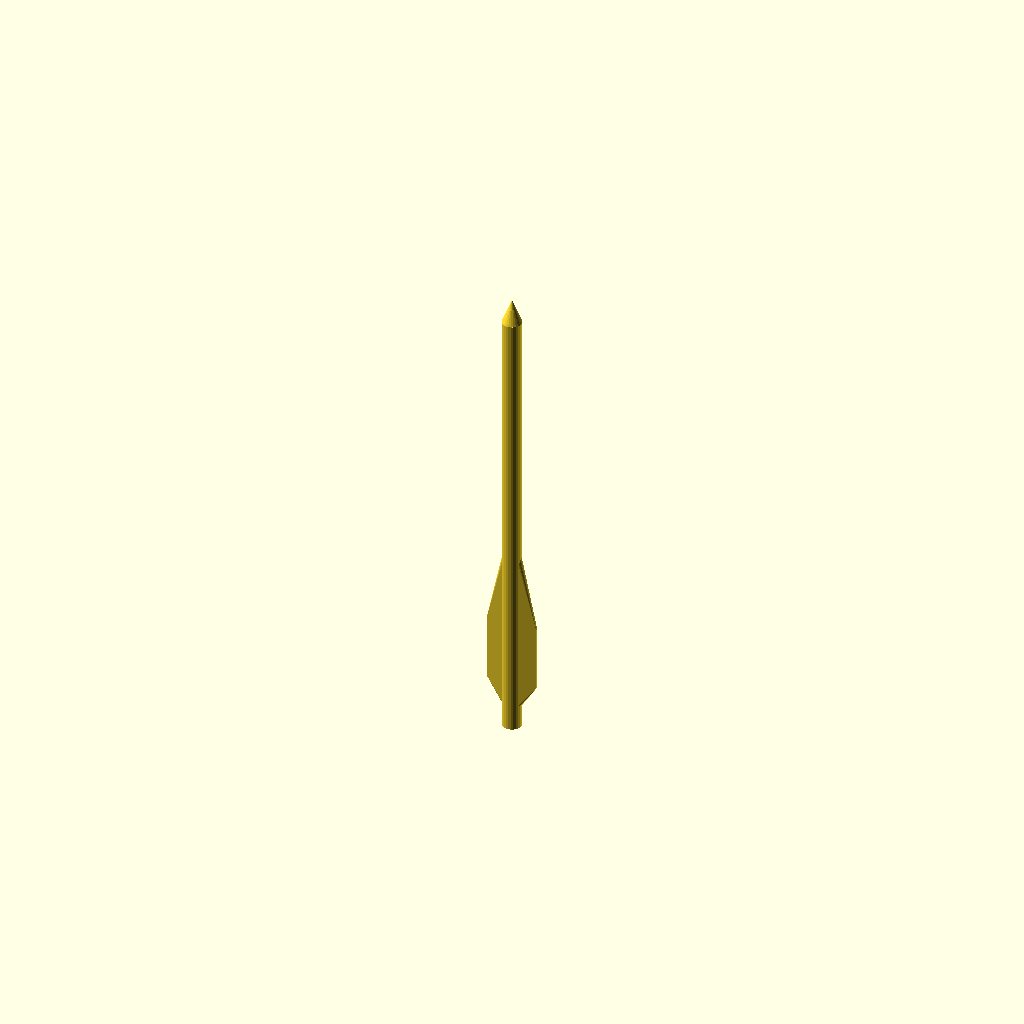
Cell 1 — every parameter at its default value.
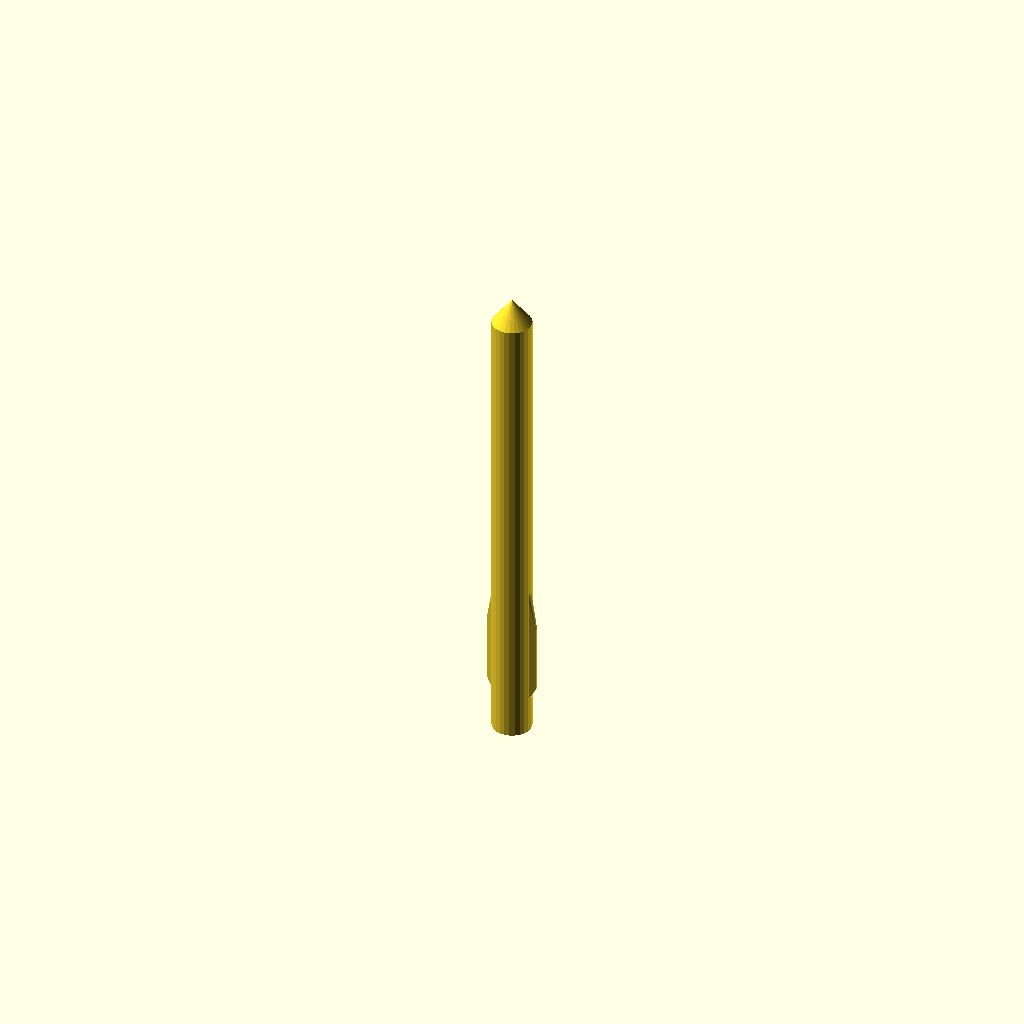
Cell 2: the same model with shaft_diameter = 12.6.
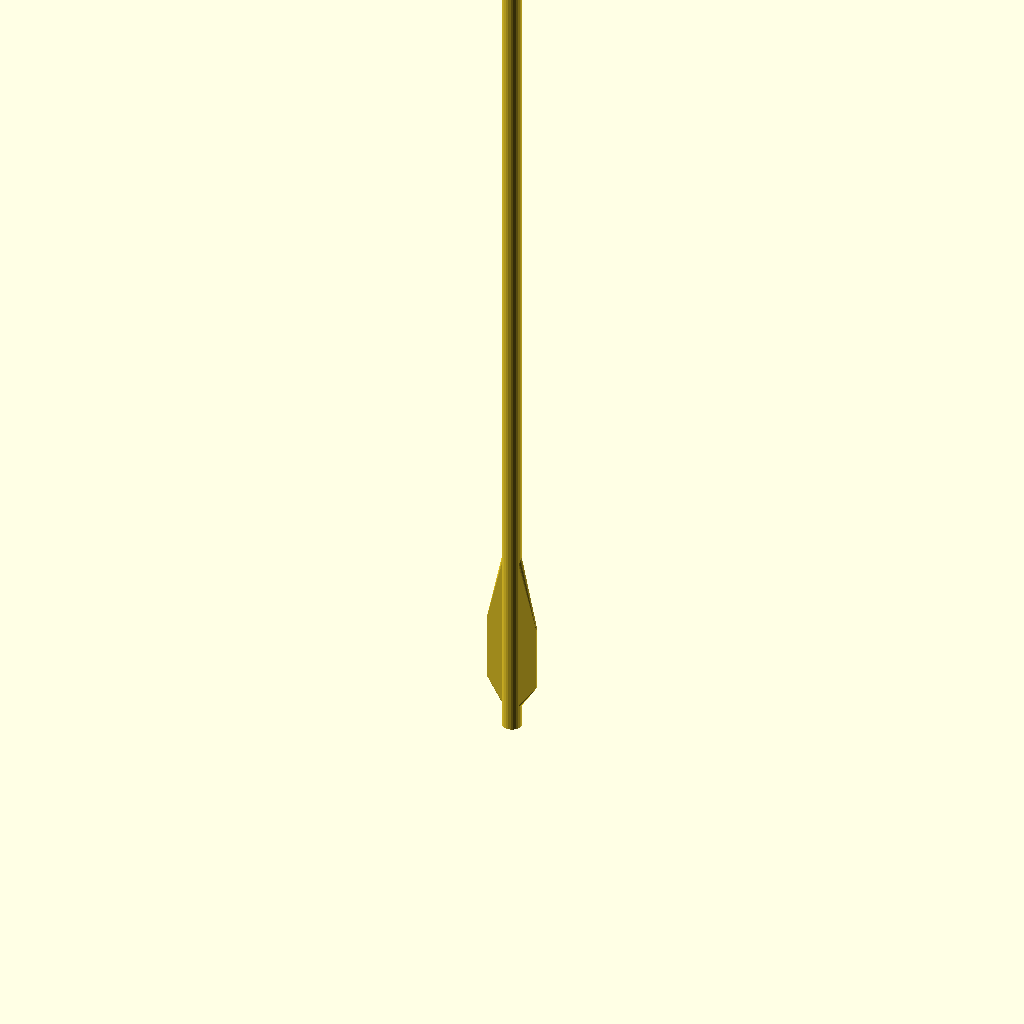
Cell 3: the same model with shaft_length = 300.
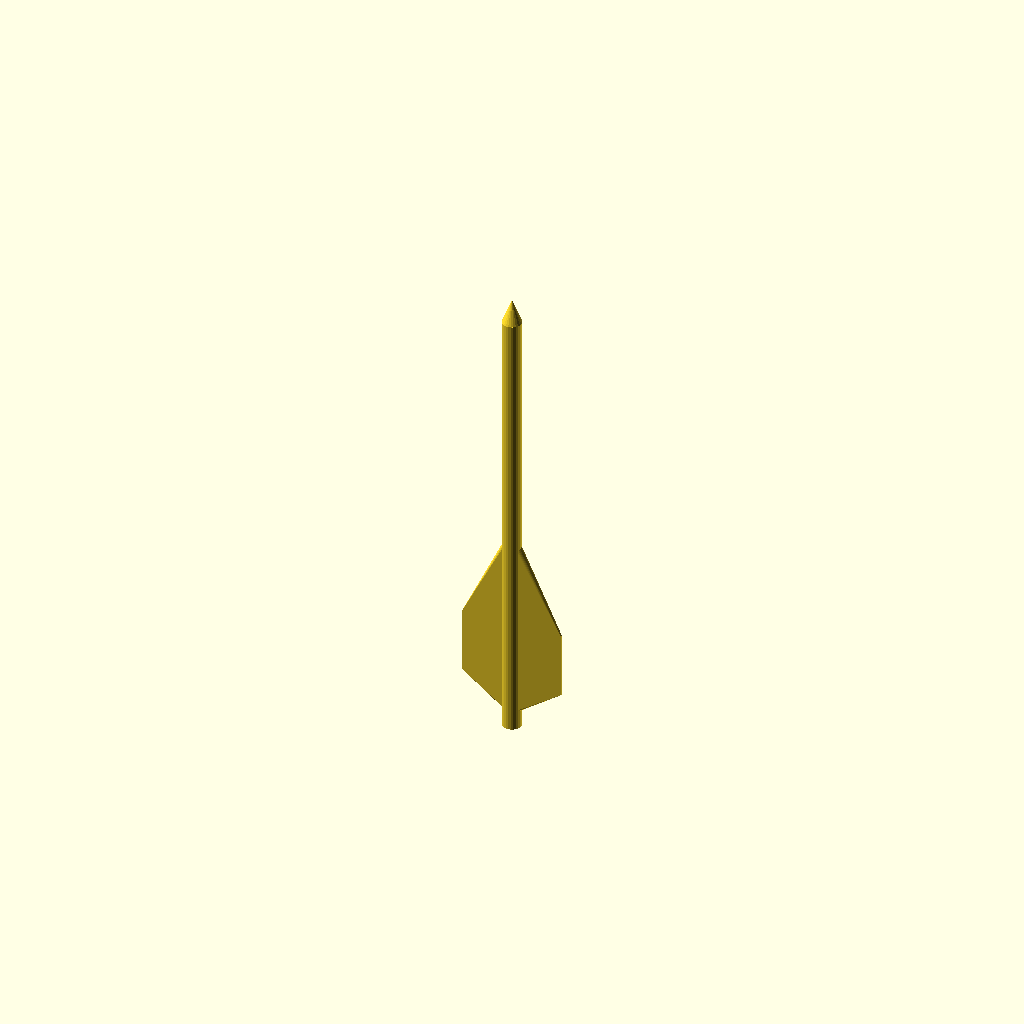
Cell 4: fletching_width = 33.36 (everything else at default).
All cells are drawn from one camera (rotation 55°, 0°, 25°, orthographic, colour scheme Cornfield), so only the parameter changes between them.
OpenSCAD source file bolt.scad:
shaft_diameter = 6.3;
shaft_length = 150;
fletching_length = 65;
fletching_width = 16.68;
fletching_depth = .75;
point_length = 8;

// shaft
cylinder(r=shaft_diameter/2,h=shaft_length, $fn=25);

// tip
translate([0,0,shaft_length]){
	cylinder(r1=shaft_diameter/2, r2=.1, h=point_length, $fn=25);
}

// fletching
translate([0,0,5]){
	hull(){
		cylinder(r=shaft_diameter/4, h=fletching_length, $fn=25);	
		translate([-fletching_width/2,-(fletching_depth)/2,fletching_length/6]){
			cube([fletching_width,fletching_depth, fletching_length/3]);
		}
	}
}
Parameter table extracted from the source (name, type, default, range or options):
shaft_diameter: number, default 6.3
shaft_length: number, default 150
fletching_length: number, default 65
fletching_width: number, default 16.68
fletching_depth: number, default 0.75
point_length: number, default 8
